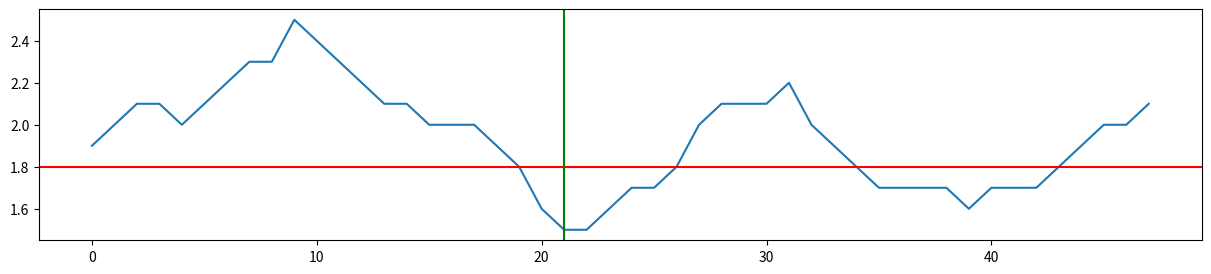

This figure's Python source:
import numpy as np
import matplotlib.pyplot as plt

height_trace = np.array(
    [
        1.9,
        2.0,
        2.1,
        2.1,
        2.0,
        2.1,
        2.2,
        2.3,
        2.3,
        2.5,
        2.4,
        2.3,
        2.2,
        2.1,
        2.1,
        2.0,
        2.0,
        2.0,
        1.9,
        1.8,
        1.6,
        1.5,
        1.5,
        1.6,
        1.7,
        1.7,
        1.8,
        2.0,
        2.1,
        2.1,
        2.1,
        2.2,
        2.0,
        1.9,
        1.8,
        1.7,
        1.7,
        1.7,
        1.7,
        1.6,
        1.7,
        1.7,
        1.7,
        1.8,
        1.9,
        2.0,
        2.0,
        2.1,
    ]
)

threshold = 1.8

# bool_below_threshold = height_trace < threshold
# values_below_threshold = height_trace[bool_below_threshold]


def find_largest_area_below_threshold(height_trace, threshold):
    regions = []
    in_region = False
    # Find the largest continuous region below the threshold
    for index in range(len(height_trace)):
        if height_trace[index] < threshold:
            # print(f"index {index} is below threshold: {height_trace[index]}")
            if not in_region:
                # Start region
                region_start = index
                area = 0
                deepest_point = height_trace[index]
                in_region = True
            else:
                # print(f"value {height_trace[index]} is below threshold {threshold} by {threshold - height_trace[index]}")
                area += threshold - height_trace[index]
                if height_trace[index] < deepest_point:
                    deepest_point = height_trace[index]
                    deepest_point_index = index
        elif in_region:
            regions.append(
                {
                    "start": region_start,
                    "end": index,
                    "area": area,
                    "deepest_point_index": deepest_point_index,
                }
            )
            in_region = False

    # Find the largest region
    largest_region_below_threshoold = None
    largest_area = 0
    for region in regions:
        if region["area"] > largest_area:
            largest_area = region["area"]
            largest_region_below_threshold = region

    return largest_region_below_threshold


deepest_region = find_largest_area_below_threshold(height_trace, threshold)

fig, ax = plt.subplots(figsize=(15, 3))
ax.plot(height_trace)
ax.axhline(y=threshold, color="r", linestyle="-")
# Plot vertical line at deepest point in region
ax.axvline(x=deepest_region["deepest_point_index"], color="g", linestyle="-")